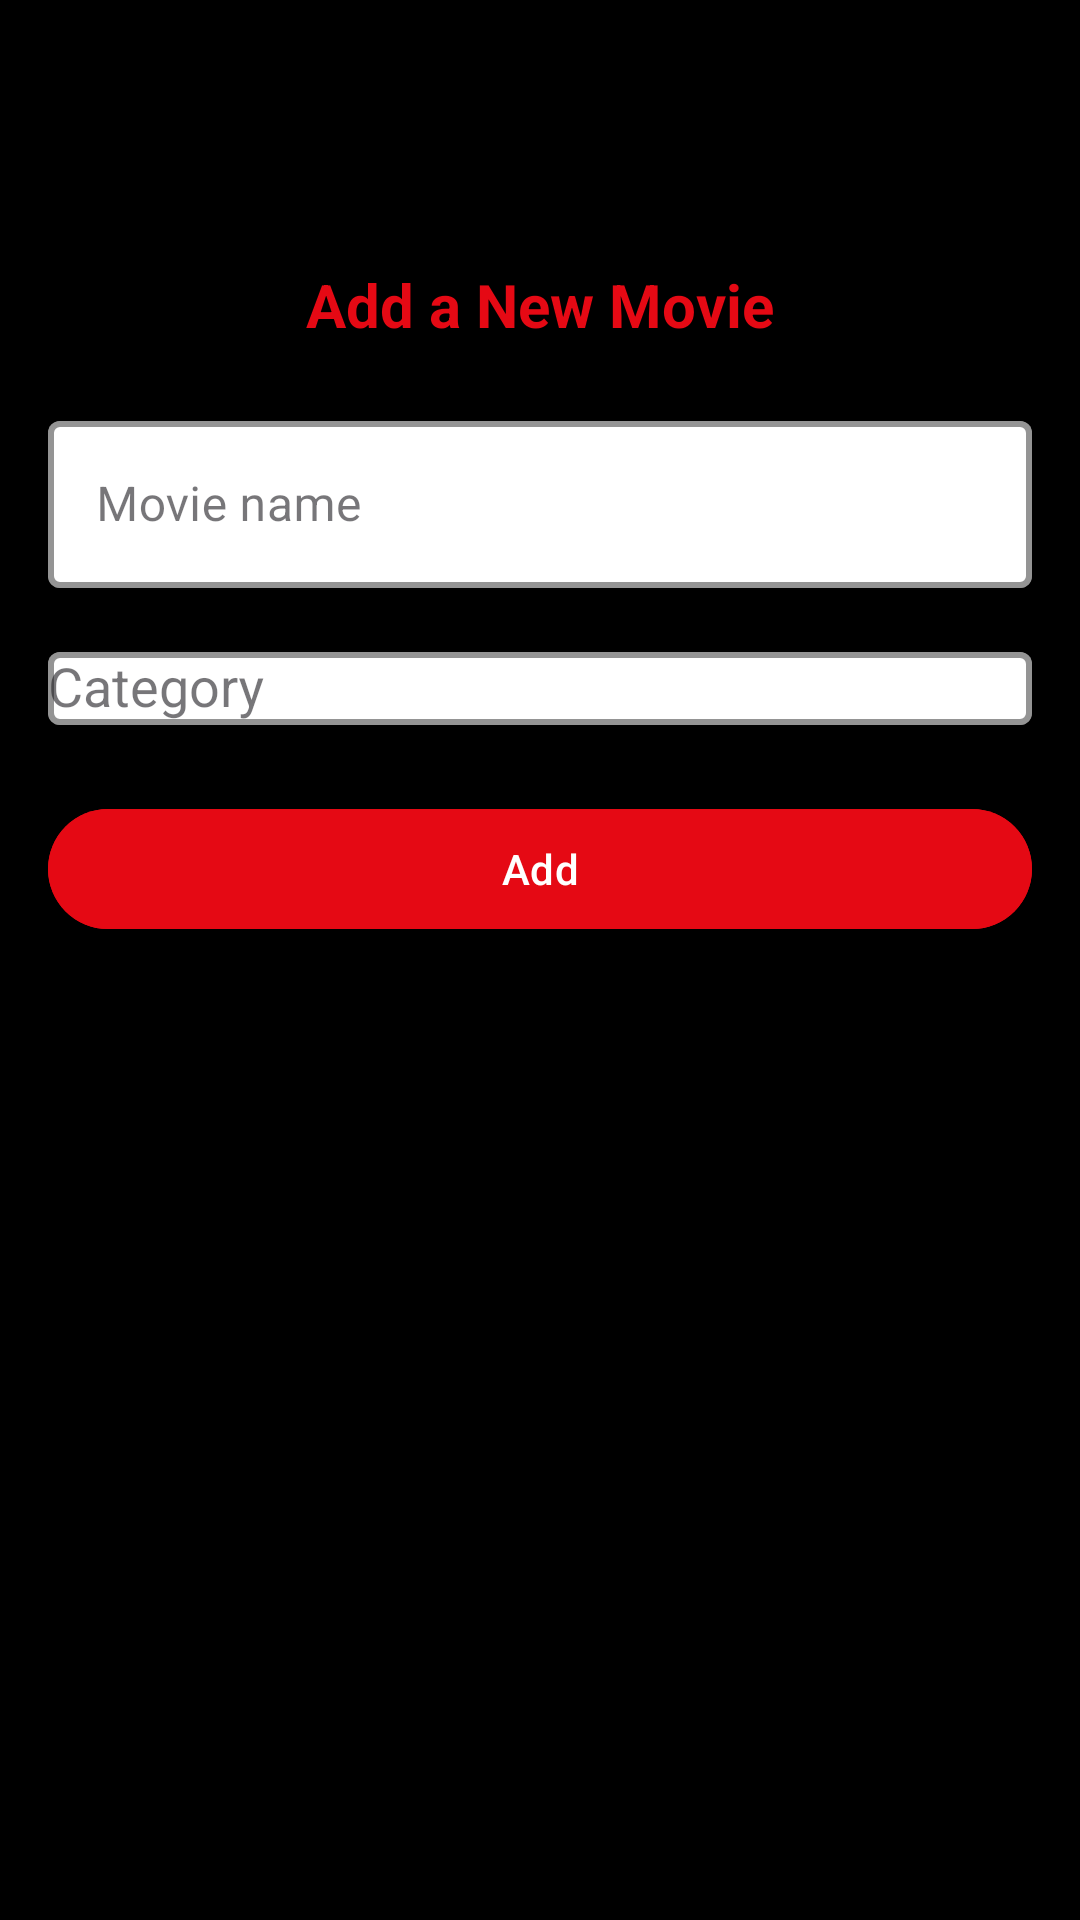

Reconstruct the res/layout file that produces this screen, plus the resources it refers to.
<!-- AndroidManifest.xml: application theme Theme.MovieTrackerApp -->
<!-- res/layout/activity_add_movie.xml -->
<?xml version="1.0" encoding="utf-8"?>
<FrameLayout xmlns:android="http://schemas.android.com/apk/res/android"
    xmlns:app="http://schemas.android.com/apk/res-auto"
    android:layout_width="match_parent"
    android:layout_height="match_parent"
    android:background="@color/black">

    
    <com.google.android.material.appbar.MaterialToolbar
        android:id="@+id/toolbarAdd"
        android:layout_width="match_parent"
        android:layout_height="72dp"
        android:background="@color/black"
        android:title="@string/brand_title"
        android:titleTextAppearance="@style/ToolbarTitleRed"
        app:titleCentered="true"
        app:navigationIcon="@drawable/ic_arrow_back"
        app:navigationIconTint="@color/primary_color"
        app:contentInsetStartWithNavigation="0dp"
        app:contentInsetLeft="0dp"
        app:contentInsetRight="0dp"
        app:elevation="4dp" />

    <ScrollView
        android:layout_width="match_parent"
        android:layout_height="match_parent"
        android:layout_marginTop="72dp">

        <LinearLayout
            android:layout_width="match_parent"
            android:layout_height="wrap_content"
            android:orientation="vertical"
            android:gravity="center_horizontal"
            android:padding="16dp">

            
            <TextView
                android:id="@+id/tvAddHeading"
                android:layout_width="wrap_content"
                android:layout_height="wrap_content"
                android:text="Add a New Movie"
                android:textColor="@color/primary_color"
                android:textSize="20sp"
                android:textStyle="bold"
                android:layout_marginBottom="12dp" />

            
            <com.google.android.material.textfield.TextInputLayout
                style="@style/Widget.MaterialComponents.TextInputLayout.OutlinedBox"
                android:layout_width="match_parent"
                android:layout_height="wrap_content"
                android:hint="@string/movie_name"
                android:layout_marginTop="8dp"
                app:boxBackgroundMode="outline"
                app:boxBackgroundColor="@color/white"
                app:boxStrokeColor="@color/primary_color"
                app:boxStrokeWidth="2dp"
                app:boxStrokeWidthFocused="3dp">

                <com.google.android.material.textfield.TextInputEditText
                    android:id="@+id/etTitle"
                    android:layout_width="match_parent"
                    android:layout_height="wrap_content"
                    android:textColor="@color/black" />
            </com.google.android.material.textfield.TextInputLayout>

            
            <com.google.android.material.textfield.TextInputLayout
                style="@style/Widget.MaterialComponents.TextInputLayout.OutlinedBox"
                android:layout_width="match_parent"
                android:layout_height="wrap_content"
                android:hint="@string/category"
                android:layout_marginTop="16dp"
                app:boxBackgroundMode="outline"
                app:boxBackgroundColor="@color/white"
                app:boxStrokeColor="@color/primary_color"
                app:boxStrokeWidth="2dp"
                app:boxStrokeWidthFocused="3dp">

                <com.google.android.material.textfield.MaterialAutoCompleteTextView
                    android:id="@+id/etCategory"
                    android:layout_width="match_parent"
                    android:layout_height="wrap_content"
                    android:inputType="none"
                    android:textColor="@color/black" />
            </com.google.android.material.textfield.TextInputLayout>

            
            <com.google.android.material.button.MaterialButton
                android:id="@+id/btnSave"
                android:layout_width="match_parent"
                android:layout_height="wrap_content"
                android:text="@string/save"
                android:layout_marginTop="24dp"
                android:backgroundTint="@color/primary_color"
                android:textColor="@color/white" />
        </LinearLayout>
    </ScrollView>
</FrameLayout>
<!-- resources referenced by this layout -->
<resources>
  <color name="black">#000000</color>
  <color name="primary_color">#E50914</color>
  <color name="white">#FFFFFF</color>
  <string name="brand_title">Your Movie Tracker</string>
  <string name="category">Category</string>
  <string name="movie_name">Movie name</string>
  <string name="save">Add</string>
  <style name="ToolbarTitleRed" parent="TextAppearance.MaterialComponents.Headline6">
          <item name="android:textColor">@color/primary_color</item>
          <item name="android:textSize">22sp</item>
          <item name="android:textStyle">bold</item>
      </style>
  <style name="Theme.MovieTrackerApp" parent="Theme.Material3.DayNight.NoActionBar" />
</resources>
